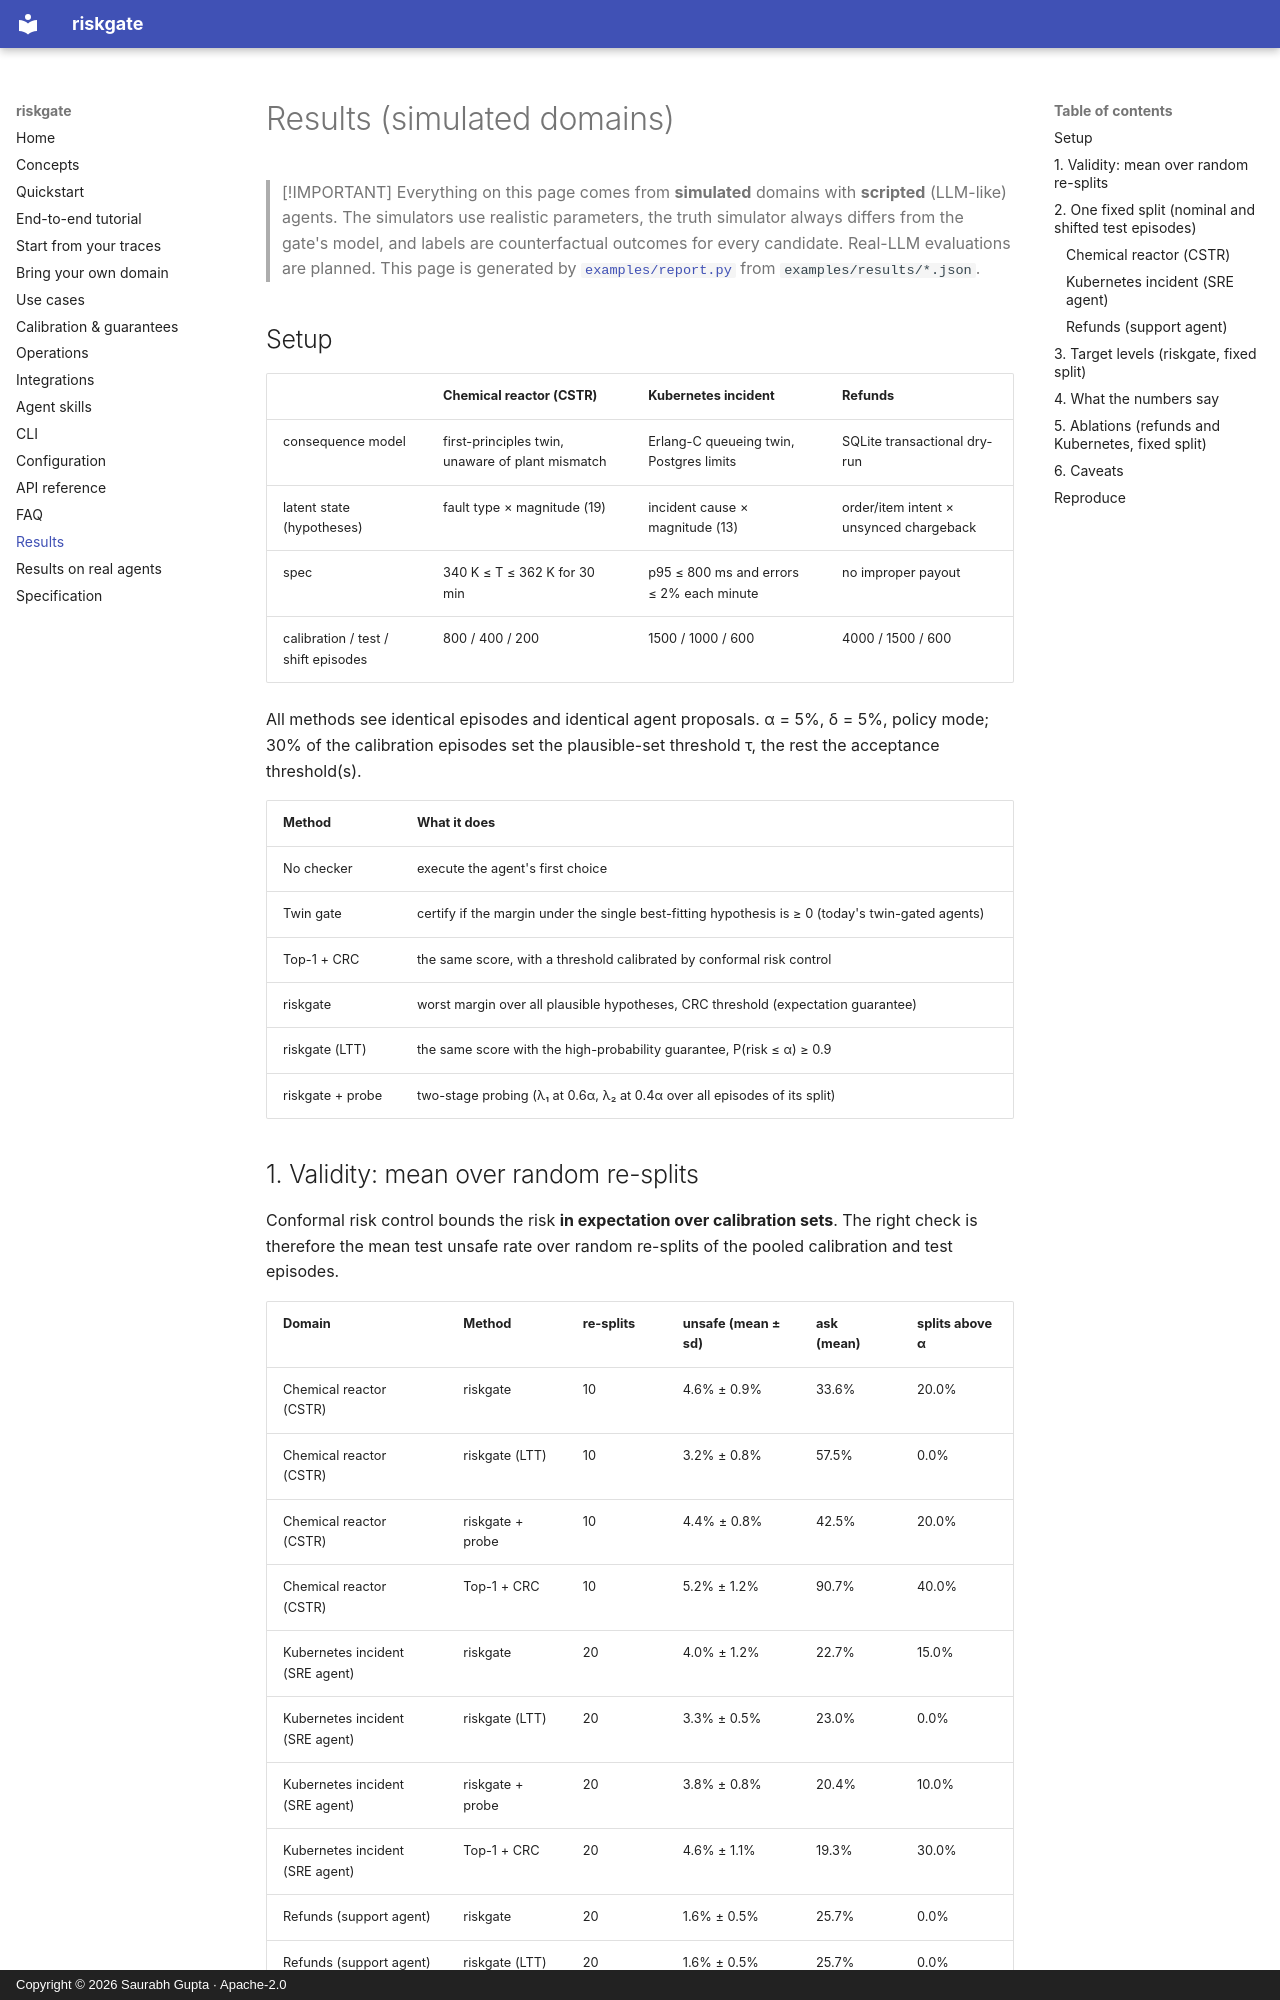

repository: reallysaurabh/riskgate · page: results/index.html · generator: mkdocs · copyright: Copyright © 2026 Saurabh Gupta · Apache-2.0

# Results (simulated domains)

> [!IMPORTANT]
> Everything on this page comes from **simulated** domains with **scripted** (LLM-like) agents. The simulators use realistic parameters, the truth simulator always differs from the gate's model, and labels are counterfactual outcomes for every candidate. Real-LLM evaluations are planned. This page is generated by [`examples/report.py`](https://github.com/reallysaurabh/riskgate/blob/main/examples/report.py) from `examples/results/*.json`.

## Setup

| | Chemical reactor (CSTR) | Kubernetes incident | Refunds |
|---|---|---|---|
| consequence model | first-principles twin, unaware of plant mismatch | Erlang-C queueing twin, Postgres limits | SQLite transactional dry-run |
| latent state (hypotheses) | fault type × magnitude (19) | incident cause × magnitude (13) | order/item intent × unsynced chargeback |
| spec | 340 K ≤ T ≤ 362 K for 30 min | p95 ≤ 800 ms and errors ≤ 2% each minute | no improper payout |
| calibration / test / shift episodes | 800 / 400 / 200 | 1500 / 1000 / 600 | 4000 / 1500 / 600 |

All methods see identical episodes and identical agent proposals. α = 5%, δ = 5%, policy mode; 30% of the calibration episodes set the plausible-set threshold τ, the rest the acceptance threshold(s).

| Method | What it does |
|---|---|
| No checker | execute the agent's first choice |
| Twin gate | certify if the margin under the single best-fitting hypothesis is ≥ 0 (today's twin-gated agents) |
| Top-1 + CRC | the same score, with a threshold calibrated by conformal risk control |
| riskgate | worst margin over all plausible hypotheses, CRC threshold (expectation guarantee) |
| riskgate (LTT) | the same score with the high-probability guarantee, P(risk ≤ α) ≥ 0.9 |
| riskgate + probe | two-stage probing (λ₁ at 0.6α, λ₂ at 0.4α over all episodes of its split) |
